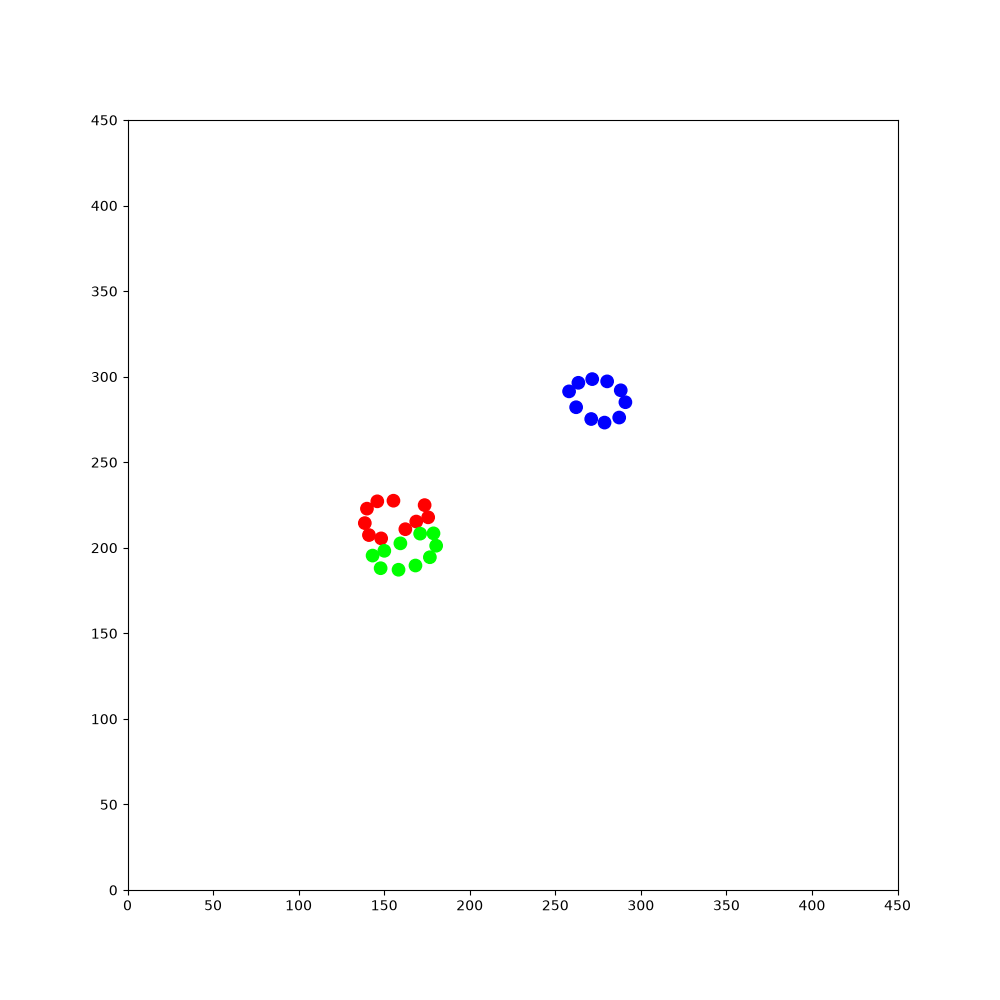

Source data for this figure (header and first rows):
258.048, 252.608, -2.18433, 1, 0, 0, 191.864, 94.5912, -3.02293, 1, 0, 0, 135.49, 154.115, 2.00428, 1, 0, 0, 336.348, 438.783, 0.550989, 1, 0, 0
258, 252.6, -2.184, 1, 0, 0, 191.9, 94.59, -3.023, 1, 0, 0, 135.5, 154.1, 2.004, 1, 0, 0, 336.3, 438.8, 0.551, 1, 0, 0
257.5, 251.8, -2.113, 1, 0, 0, 190.6, 94.46, -3.043, 1, 0, 0, 135, 155.3, 2.005, 1, 0, 0, 337.1, 439.3, 0.6148, 1, 0, 0
257.6, 251.9, -1.703, 1, 0, 0, 189.7, 94.34, -2.986, 1, 0, 0, 134.4, 156.4, 1.997, 1, 0, 0, 337, 439.2, 1.017, 1, 0, 0
257.6, 252.1, -1.297, 1, 0, 0, 188.5, 94.14, -2.976, 1, 0, 0, 133.9, 157.5, 1.99, 1, 0, 0, 337, 439.1, 1.423, 1, 0, 0
257.5, 252.2, -0.8925, 1, 0, 0, 187.3, 93.95, -2.989, 1, 0, 0, 133.4, 158.6, 1.998, 1, 0, 0, 337, 438.9, 1.812, 1, 0, 0
257.4, 252.2, -0.4947, 1, 0, 0, 186, 93.76, -2.994, 1, 0, 0, 132.9, 159.8, 1.98, 1, 0, 0, 337, 438.9, 2.214, 1, 0, 0
257.3, 252.3, -0.1, 1, 0, 0, 184.8, 93.57, -2.994, 1, 0, 0, 132.4, 160.9, 1.981, 1, 0, 0, 337.2, 438.8, 2.622, 1, 0, 0
257.2, 252.2, 0.3106, 1, 0, 0, 183.6, 93.39, -2.99, 1, 0, 0, 132, 162, 1.968, 1, 0, 0, 337.3, 438.7, 3.036, 1, 0, 0
257.1, 252.2, 0.7057, 1, 0, 0, 182.4, 93.21, -2.991, 1, 0, 0, 132.3, 162.6, 1.964, 1, 0, 0, 337.4, 438.7, -2.838, 1, 0, 0
257, 252.1, 1.116, 1, 0, 0, 181.2, 93.03, -3.007, 1, 0, 0, 132.8, 163.2, 1.963, 1, 0, 0, 337.5, 438.8, -2.428, 1, 0, 0
257, 252, 1.508, 1, 0, 0, 179.9, 92.86, -2.993, 1, 0, 0, 133.3, 164.1, 1.963, 1, 0, 0, 336.5, 438, -2.433, 1, 0, 0
257, 251.9, 1.908, 1, 0, 0, 178.7, 92.67, -2.998, 1, 0, 0, 133.7, 165.1, 1.968, 1, 0, 0, 335.6, 437.2, -2.445, 1, 0, 0
256.6, 253, 1.9, 1, 0, 0, 177.5, 92.5, -3.007, 1, 0, 0, 133.8, 166.3, 1.984, 1, 0, 0, 334.8, 436.5, -2.379, 1, 0, 0
256.2, 254.2, 1.911, 1, 0, 0, 176.2, 92.34, -3.015, 1, 0, 0, 133.3, 167.4, 1.992, 1, 0, 0, 334.9, 436.6, -1.974, 1, 0, 0
255.9, 255.1, 1.954, 1, 0, 0, 175, 92.18, -3.015, 1, 0, 0, 133.3, 168.8, 1.998, 1, 0, 0, 334.4, 435.4, -1.965, 1, 0, 0
255.5, 256, 2.001, 1, 0, 0, 173.8, 92.04, -3.027, 1, 0, 0, 133, 170, 1.982, 1, 0, 0, 333.9, 434.3, -1.966, 1, 0, 0
255.5, 255.9, 2.402, 1, 0, 0, 172.6, 91.89, -3.013, 1, 0, 0, 132.5, 171.2, 1.997, 1, 0, 0, 333.4, 433.1, -1.966, 1, 0, 0
255.6, 255.9, 2.805, 1, 0, 0, 171.3, 91.74, -3.033, 1, 0, 0, 131.9, 172.3, 2.009, 1, 0, 0, 333, 431.9, -1.951, 1, 0, 0
254.5, 256.3, 2.783, 1, 0, 0, 170.1, 91.61, -3.048, 1, 0, 0, 131.4, 173.4, 2.02, 1, 0, 0, 332.5, 430.8, -1.958, 1, 0, 0
253.3, 256.7, 2.779, 1, 0, 0, 168.9, 91.5, -3.053, 1, 0, 0, 130.9, 174.6, 2.016, 1, 0, 0, 332, 429.6, -1.968, 1, 0, 0
252.1, 257.2, 2.776, 1, 0, 0, 167.6, 91.39, -3.052, 1, 0, 0, 130.3, 175.7, 2.016, 1, 0, 0, 331.5, 428.5, -1.981, 1, 0, 0
251, 257.6, 2.766, 1, 0, 0, 166.4, 91.29, -3.071, 1, 0, 0, 129.9, 176.6, 2.076, 1, 0, 0, 331.1, 427.4, -1.993, 1, 0, 0
249.8, 258.1, 2.766, 1, 0, 0, 165.1, 91.21, -3.08, 1, 0, 0, 129.9, 176.5, 2.471, 1, 0, 0, 330.6, 426.3, -1.997, 1, 0, 0
248.7, 258.5, 2.758, 1, 0, 0, 163.9, 91.14, -3.085, 1, 0, 0, 128.9, 177.3, 2.469, 1, 0, 0, 330, 425.2, -2.008, 1, 0, 0
247.6, 259, 2.74, 1, 0, 0, 162.6, 91.07, -3.091, 1, 0, 0, 128.2, 177.8, 2.534, 1, 0, 0, 329.5, 424.1, -2.022, 1, 0, 0
246.4, 259.4, 2.751, 1, 0, 0, 161.4, 91.02, -3.112, 1, 0, 0, 128.3, 177.8, 2.939, 1, 0, 0, 329, 422.9, -2.022, 1, 0, 0
245.3, 259.9, 2.752, 1, 0, 0, 160.2, 90.98, -3.116, 1, 0, 0, 127.1, 178.1, 2.933, 1, 0, 0, 328.4, 421.8, -2.04, 1, 0, 0
244.2, 260.4, 2.755, 1, 0, 0, 159, 90.96, -3.124, 1, 0, 0, 125.9, 178.3, 2.93, 1, 0, 0, 327.9, 420.7, -2.028, 1, 0, 0
243, 260.9, 2.739, 1, 0, 0, 157.7, 90.94, -3.126, 1, 0, 0, 124.6, 178.6, 2.919, 1, 0, 0, 327.3, 419.6, -2.035, 1, 0, 0
241.9, 261.4, 2.741, 1, 0, 0, 156.5, 90.93, -3.141, 1, 0, 0, 123.7, 178.8, 2.969, 1, 0, 0, 326.8, 418.5, -2.027, 1, 0, 0
240.7, 261.8, 2.737, 1, 0, 0, 155.2, 90.93, 3.141, 1, 0, 0, 123.9, 178.8, -2.926, 1, 0, 0, 326.2, 417.4, -2.026, 1, 0, 0
239.6, 262.3, 2.719, 1, 0, 0, 154, 90.92, -3.133, 1, 0, 0, 122.6, 178.5, -2.928, 1, 0, 0, 325.6, 416.2, -2.021, 1, 0, 0
238.5, 262.8, 2.725, 1, 0, 0, 152.8, 90.92, -3.138, 1, 0, 0, 121.4, 178.2, -2.934, 1, 0, 0, 325.1, 415.1, -2.029, 1, 0, 0
237.3, 263.3, 2.709, 1, 0, 0, 151.6, 90.92, 3.133, 1, 0, 0, 120.2, 178, -2.937, 1, 0, 0, 324.5, 414, -2.048, 1, 0, 0
236.2, 263.9, 2.706, 1, 0, 0, 150.3, 90.94, 3.119, 1, 0, 0, 119, 177.7, -2.922, 1, 0, 0, 324, 412.9, -2.06, 1, 0, 0
235.1, 264.4, 2.712, 1, 0, 0, 149.1, 90.97, 3.121, 1, 0, 0, 117.8, 177.5, -2.94, 1, 0, 0, 323.4, 411.8, -2.061, 1, 0, 0
234, 264.9, 2.713, 1, 0, 0, 147.8, 90.99, 3.116, 1, 0, 0, 116.6, 177.2, -2.956, 1, 0, 0, 322.8, 410.8, -2.064, 1, 0, 0
232.8, 265.4, 2.705, 1, 0, 0, 146.6, 91.03, 3.115, 1, 0, 0, 116, 177, -2.952, 1, 0, 0, 322.2, 409.7, -2.055, 1, 0, 0
231.7, 266, 2.705, 1, 0, 0, 145.3, 91.06, 3.112, 1, 0, 0, 115.2, 176.8, -2.966, 1, 0, 0, 321.7, 408.6, -2.044, 1, 0, 0
230.6, 266.5, 2.691, 1, 0, 0, 144.1, 91.1, 3.1, 1, 0, 0, 114.3, 176.6, -2.972, 1, 0, 0, 321.1, 407.5, -2.043, 1, 0, 0
229.4, 267, 2.673, 1, 0, 0, 142.8, 91.15, 3.108, 1, 0, 0, 113.8, 177.1, -2.974, 1, 0, 0, 320.7, 406.6, -1.981, 1, 0, 0
228.3, 267.6, 2.687, 1, 0, 0, 141.6, 91.2, 3.09, 1, 0, 0, 113.2, 177.6, -2.992, 1, 0, 0, 320.7, 406.7, -1.575, 1, 0, 0
227.3, 268.1, 2.685, 1, 0, 0, 140.7, 91.23, 3.133, 1, 0, 0, 112.7, 178, -2.993, 1, 0, 0, 320.7, 406.8, -1.173, 1, 0, 0
226.2, 268.7, 2.681, 1, 0, 0, 139.4, 91.23, -3.136, 1, 0, 0, 112, 178.2, -2.998, 1, 0, 0, 321.2, 405.7, -1.186, 1, 0, 0
225.1, 269.2, 2.667, 1, 0, 0, 138.2, 91.23, 3.138, 1, 0, 0, 111.4, 178.3, -2.942, 1, 0, 0, 321.7, 404.5, -1.19, 1, 0, 0
224, 269.8, 2.661, 1, 0, 0, 137, 91.24, 3.133, 1, 0, 0, 111.6, 178.5, -2.543, 1, 0, 0, 322.1, 403.4, -1.198, 1, 0, 0
222.9, 270.3, 2.654, 1, 0, 0, 135.7, 91.25, 3.127, 1, 0, 0, 111, 178.3, -2.551, 1, 0, 0, 322.5, 402.3, -1.2, 1, 0, 0
221.9, 270.9, 2.641, 1, 0, 0, 134.5, 91.28, 3.107, 1, 0, 0, 110.4, 178.1, -2.494, 1, 0, 0, 323, 401.1, -1.207, 1, 0, 0
220.8, 271.5, 2.631, 1, 0, 0, 133.3, 91.33, 3.105, 1, 0, 0, 110.4, 178.2, -2.102, 1, 0, 0, 323.4, 400, -1.222, 1, 0, 0
219.9, 272, 2.688, 1, 0, 0, 132, 91.38, 3.102, 1, 0, 0, 109.9, 177.6, -2.114, 1, 0, 0, 323.8, 398.8, -1.222, 1, 0, 0
218.8, 272.5, 2.694, 1, 0, 0, 130.7, 91.43, 3.102, 1, 0, 0, 109.3, 177.1, -2.132, 1, 0, 0, 324.3, 397.6, -1.219, 1, 0, 0
217.7, 273, 2.686, 1, 0, 0, 129.5, 91.49, 3.081, 1, 0, 0, 108.8, 176.9, -2.073, 1, 0, 0, 324.7, 396.4, -1.226, 1, 0, 0
216.6, 273.6, 2.669, 1, 0, 0, 128.6, 91.52, 3.141, 1, 0, 0, 108.9, 177.1, -1.675, 1, 0, 0, 325.1, 395.3, -1.246, 1, 0, 0
215.4, 274.2, 2.664, 1, 0, 0, 127.4, 91.52, 3.141, 1, 0, 0, 108.6, 176.3, -1.677, 1, 0, 0, 325.5, 394.1, -1.247, 1, 0, 0
214.6, 274.6, 2.722, 1, 0, 0, 126.1, 91.52, 3.141, 1, 0, 0, 108.3, 175.6, -1.618, 1, 0, 0, 325.9, 392.9, -1.263, 1, 0, 0
213.5, 275.1, 2.713, 1, 0, 0, 124.9, 91.52, 3.135, 1, 0, 0, 108.3, 175.7, -1.225, 1, 0, 0, 326.3, 391.7, -1.274, 1, 0, 0
212.3, 275.6, 2.729, 1, 0, 0, 123.7, 91.54, 3.124, 1, 0, 0, 108.3, 174.9, -1.215, 1, 0, 0, 326.6, 390.5, -1.281, 1, 0, 0
211.2, 276.1, 2.727, 1, 0, 0, 122.4, 91.56, 3.12, 1, 0, 0, 108.5, 174.2, -1.159, 1, 0, 0, 327, 389.3, -1.294, 1, 0, 0
210, 276.6, 2.736, 1, 0, 0, 121.3, 91.59, 3.116, 1, 0, 0, 108.4, 174.3, -0.7473, 1, 0, 0, 327.3, 388.4, -1.235, 1, 0, 0
208.9, 277.1, 2.752, 1, 0, 0, 120, 91.63, 3.101, 1, 0, 0, 108.3, 174.3, -0.3344, 1, 0, 0, 327.7, 387.2, -1.227, 1, 0, 0
... 1,740 more rows
